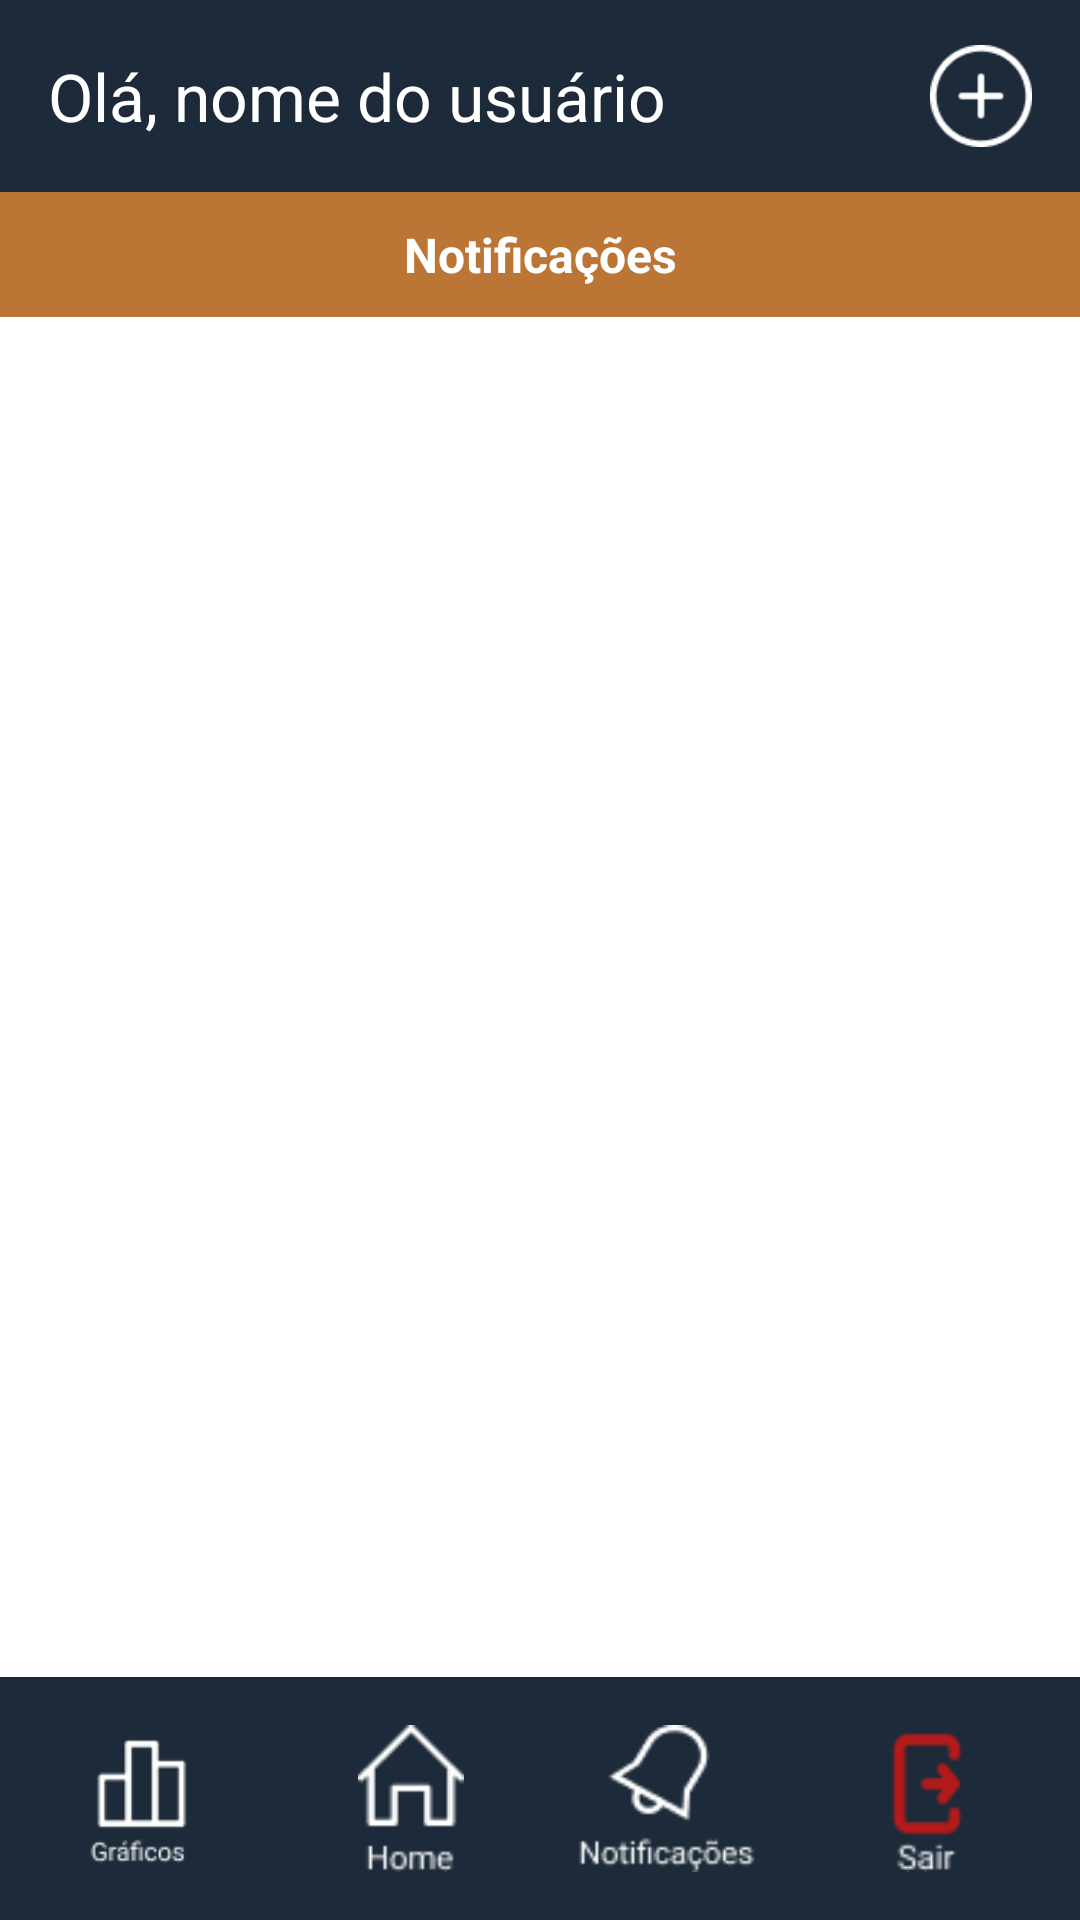

Reconstruct the res/layout file that produces this screen, plus the resources it refers to.
<!-- AndroidManifest.xml: application theme Theme.TelaLogin -->
<!-- res/layout/activity_notificacoes.xml -->
<?xml version="1.0" encoding="utf-8"?>
<androidx.coordinatorlayout.widget.CoordinatorLayout
    xmlns:android="http://schemas.android.com/apk/res/android"
    xmlns:app="http://schemas.android.com/apk/res-auto"
    android:layout_width="match_parent"
    android:layout_height="match_parent"
    android:background="#1C2A39"
    android:fitsSystemWindows="true">

    
    <com.google.android.material.appbar.AppBarLayout
        android:layout_width="match_parent"
        android:layout_height="wrap_content"
        android:theme="@style/ThemeOverlay.MaterialComponents.Dark.ActionBar">

        <androidx.appcompat.widget.Toolbar
            android:id="@+id/toolbar"
            android:layout_width="match_parent"
            android:layout_height="?attr/actionBarSize"
            android:background="#1C2A39"
            app:title="Olá, nome do usuário"
            app:titleTextColor="@android:color/white">

            <ImageView
                android:id="@+id/btnAddNotificacao"
                android:layout_width="34dp"
                android:layout_height="34dp"
                android:src="@drawable/plus_circle"
                android:layout_gravity="end|center_vertical"
                android:layout_marginEnd="16dp"
                android:contentDescription="Adicionar Notificação" />
        </androidx.appcompat.widget.Toolbar>
    </com.google.android.material.appbar.AppBarLayout>

    
    <LinearLayout
        android:layout_width="match_parent"
        android:layout_height="match_parent"
        android:orientation="vertical"
        android:layout_marginTop="?attr/actionBarSize"
        android:background="#FFFFFF"
        android:paddingBottom="90dp">

        
        <TextView
            android:id="@+id/tituloNotificacoes"
            android:layout_width="match_parent"
            android:layout_height="wrap_content"
            android:background="#BB7535"
            android:text="Notificações"
            android:textColor="#FFFFFF"
            android:textAlignment="center"
            android:textStyle="bold"
            android:textSize="16sp"
            android:padding="10dp" />

        
        <androidx.recyclerview.widget.RecyclerView
            android:id="@+id/recyclerViewNotificacoes"
            android:layout_width="match_parent"
            android:layout_height="0dp"
            android:layout_weight="1"
            android:padding="8dp"/>
    </LinearLayout>

    
    <LinearLayout
        android:id="@+id/rodape_com_botoes"
        android:layout_width="match_parent"
        android:layout_height="81dp"
        android:layout_gravity="bottom"
        android:orientation="horizontal"
        android:background="#1C2A39"
        android:padding="8dp"
        android:gravity="center">

        <ImageView
            android:id="@+id/btnGraficos"
            android:layout_width="0dp"
            android:layout_height="wrap_content"
            android:layout_weight="1"
            android:src="@drawable/graficos"
            android:contentDescription="Gráficos"
            android:layout_gravity="center"
            android:padding="8dp" />

        <ImageView
            android:id="@+id/btnHome"
            android:layout_width="0dp"
            android:layout_height="wrap_content"
            android:layout_weight="1"
            android:src="@drawable/home"
            android:contentDescription="Home"
            android:layout_gravity="center"
            android:padding="8dp" />



        <ImageView
            android:id="@+id/btnNotificacoes"
            android:layout_width="0dp"
            android:layout_height="wrap_content"
            android:layout_weight="1"
            android:src="@drawable/notificacao"
            android:contentDescription="Notificações"
            android:layout_gravity="center"
            android:padding="8dp" />
        <ImageView
            android:id="@+id/btnAcoes"
            android:layout_width="0dp"
            android:layout_height="wrap_content"
            android:layout_weight="1"
            android:src="@drawable/acoes"
            android:contentDescription="Ações"
            android:layout_gravity="center"
            android:padding="8dp" />
    </LinearLayout>

</androidx.coordinatorlayout.widget.CoordinatorLayout>
<!-- resources referenced by this layout -->
<resources>
  <!-- drawable acoes: png bitmap (drawable, 921 bytes) -->
  <!-- drawable graficos: png bitmap (drawable, 1432 bytes) -->
  <!-- drawable home: png bitmap (drawable, 625 bytes) -->
  <!-- drawable notificacao: png bitmap (drawable, 1165 bytes) -->
  <!-- drawable plus_circle: png bitmap (drawable, 1085 bytes) -->
  <style name="Theme.TelaLogin" parent="Base.Theme.TelaLogin" />
  <style name="Base.Theme.TelaLogin" parent="Theme.Material3.DayNight.NoActionBar">
          
          <item name="colorControlActivated">#004A8D</item>
          
      </style>
</resources>
